Image classification data set "data" (RohitKumarkolli/cat-dog-classifier on GitHub). Class labels (2): cats, dogs.

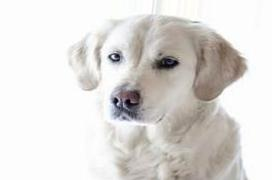
Label: dogs

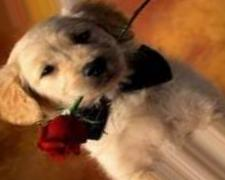
Label: dogs

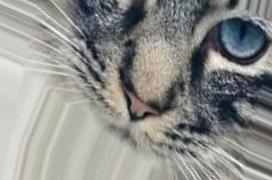
Label: cats

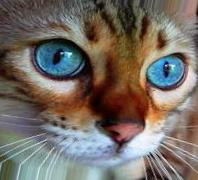
Label: cats

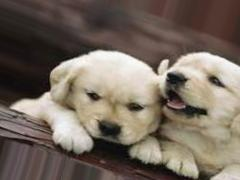
Label: dogs

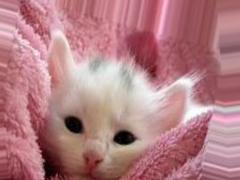
Label: cats
